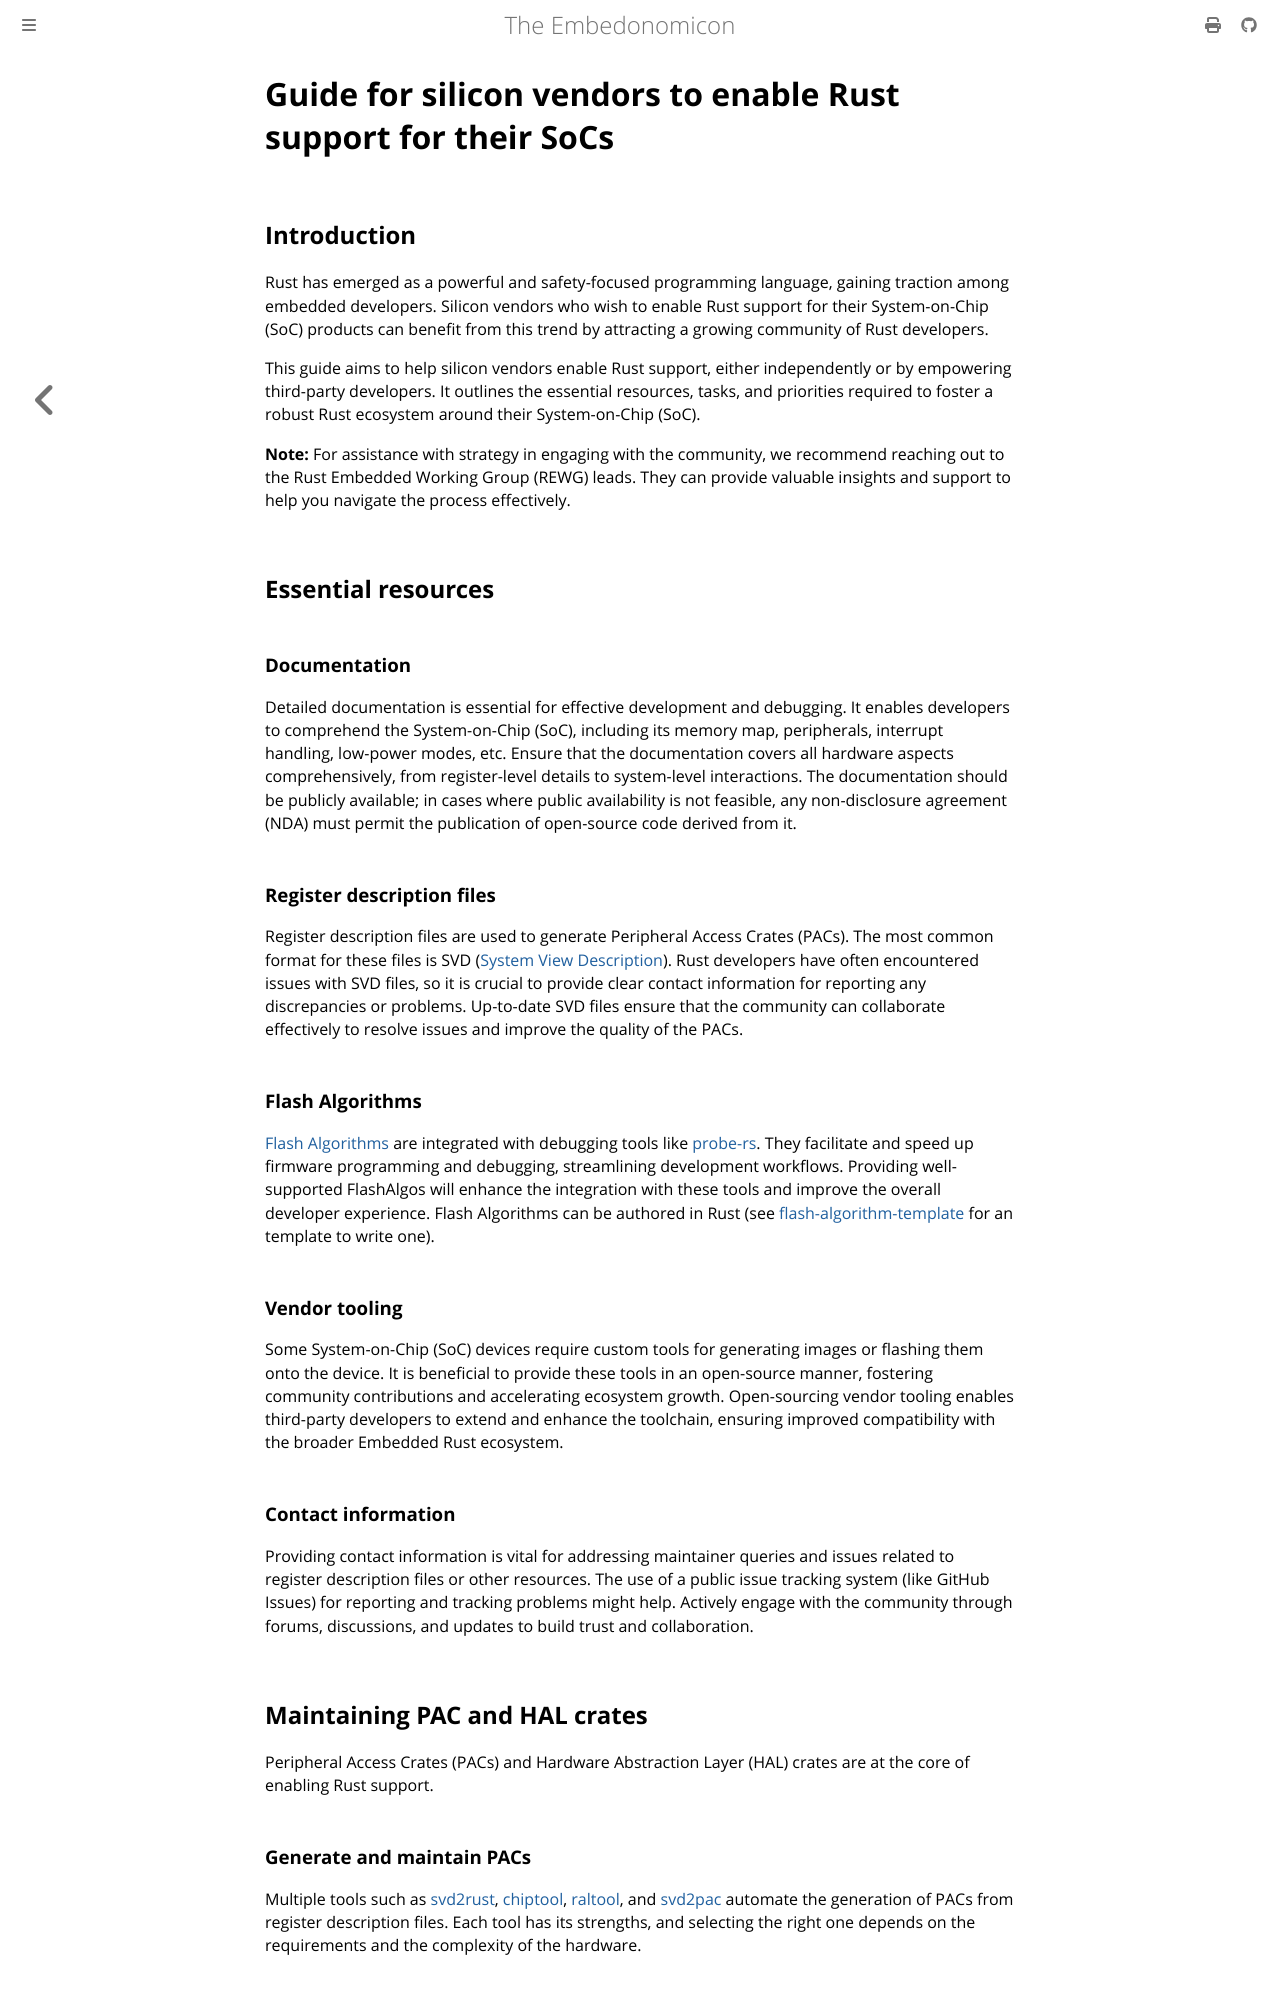

repository: rust-embedded/embedonomicon · page: soc-support.html · generator: mdbook

# Guide for silicon vendors to enable Rust support for their SoCs

## Introduction

Rust has emerged as a powerful and safety-focused programming language, gaining
traction among embedded developers. Silicon vendors who wish to enable Rust
support for their System-on-Chip (SoC) products can benefit from this trend by
attracting a growing community of Rust developers.

This guide aims to help silicon vendors enable Rust support, either
independently or by empowering third-party developers. It outlines the
essential resources, tasks, and priorities required to foster a robust Rust
ecosystem around their System-on-Chip (SoC).

**Note:** For assistance with strategy in engaging with the community, we
recommend reaching out to the Rust Embedded Working Group (REWG) leads. They
can provide valuable insights and support to help you navigate the process
effectively.

## Essential resources

### Documentation

Detailed documentation is essential for effective development and debugging. It
enables developers to comprehend the System-on-Chip (SoC), including its memory
map, peripherals, interrupt handling, low-power modes, etc. Ensure that the
documentation covers all hardware aspects comprehensively, from register-level
details to system-level interactions. The documentation should be publicly
available; in cases where public availability is not feasible, any
non-disclosure agreement (NDA) must permit the publication of open-source code
derived from it.

### Register description files

Register description files are used to generate Peripheral Access Crates
(PACs). The most common format for these files is SVD
([System View Description](https://open-cmsis-pack.github.io/svd-spec)). Rust
developers have often encountered issues with SVD files, so it is crucial to
provide clear contact information for reporting any discrepancies or problems.
Up-to-date SVD files ensure that the community can collaborate effectively to
resolve issues and improve the quality of the PACs.

### Flash Algorithms

[Flash Algorithms](https://open-cmsis-pack.github.io/Open-CMSIS-Pack-Spec/main/html/flashAlgorithm.html)
are integrated with debugging tools like [probe-rs](https://probe.rs). They
facilitate and speed up firmware programming and debugging, streamlining
development workflows. Providing well-supported FlashAlgos will enhance the
integration with these tools and improve the overall developer experience.
Flash Algorithms can be authored in Rust (see
[flash-algorithm-template](https://github.com/probe-rs/flash-algorithm-template)
for an template to write one).

### Vendor tooling

Some System-on-Chip (SoC) devices require custom tools for generating images or
flashing them onto the device. It is beneficial to provide these tools in an
open-source manner, fostering community contributions and accelerating
ecosystem growth. Open-sourcing vendor tooling enables third-party developers
to extend and enhance the toolchain, ensuring improved compatibility with the
broader Embedded Rust ecosystem.

### Contact information

Providing contact information is vital for addressing maintainer queries and
issues related to register description files or other resources. The use of a
public issue tracking system (like GitHub Issues) for reporting and tracking
problems might help. Actively engage with the community through forums,
discussions, and updates to build trust and collaboration.

## Maintaining PAC and HAL crates

Peripheral Access Crates (PACs) and Hardware Abstraction Layer (HAL) crates are
at the core of enabling Rust support.

### Generate and maintain PACs

Multiple tools such as [svd2rust](https://crates.io/crates/svd2rust),
[chiptool](https://github.com/embassy-rs/chiptool),
[raltool](https://github.com/imxrt-rs/imxrt-ral/tree/master/raltool), and
[svd2pac](https://github.com/Infineon/svd2pac) automate the generation of PACs
from register description files. Each tool has its strengths, and selecting the
right one depends on the requirements and the complexity of the hardware.
